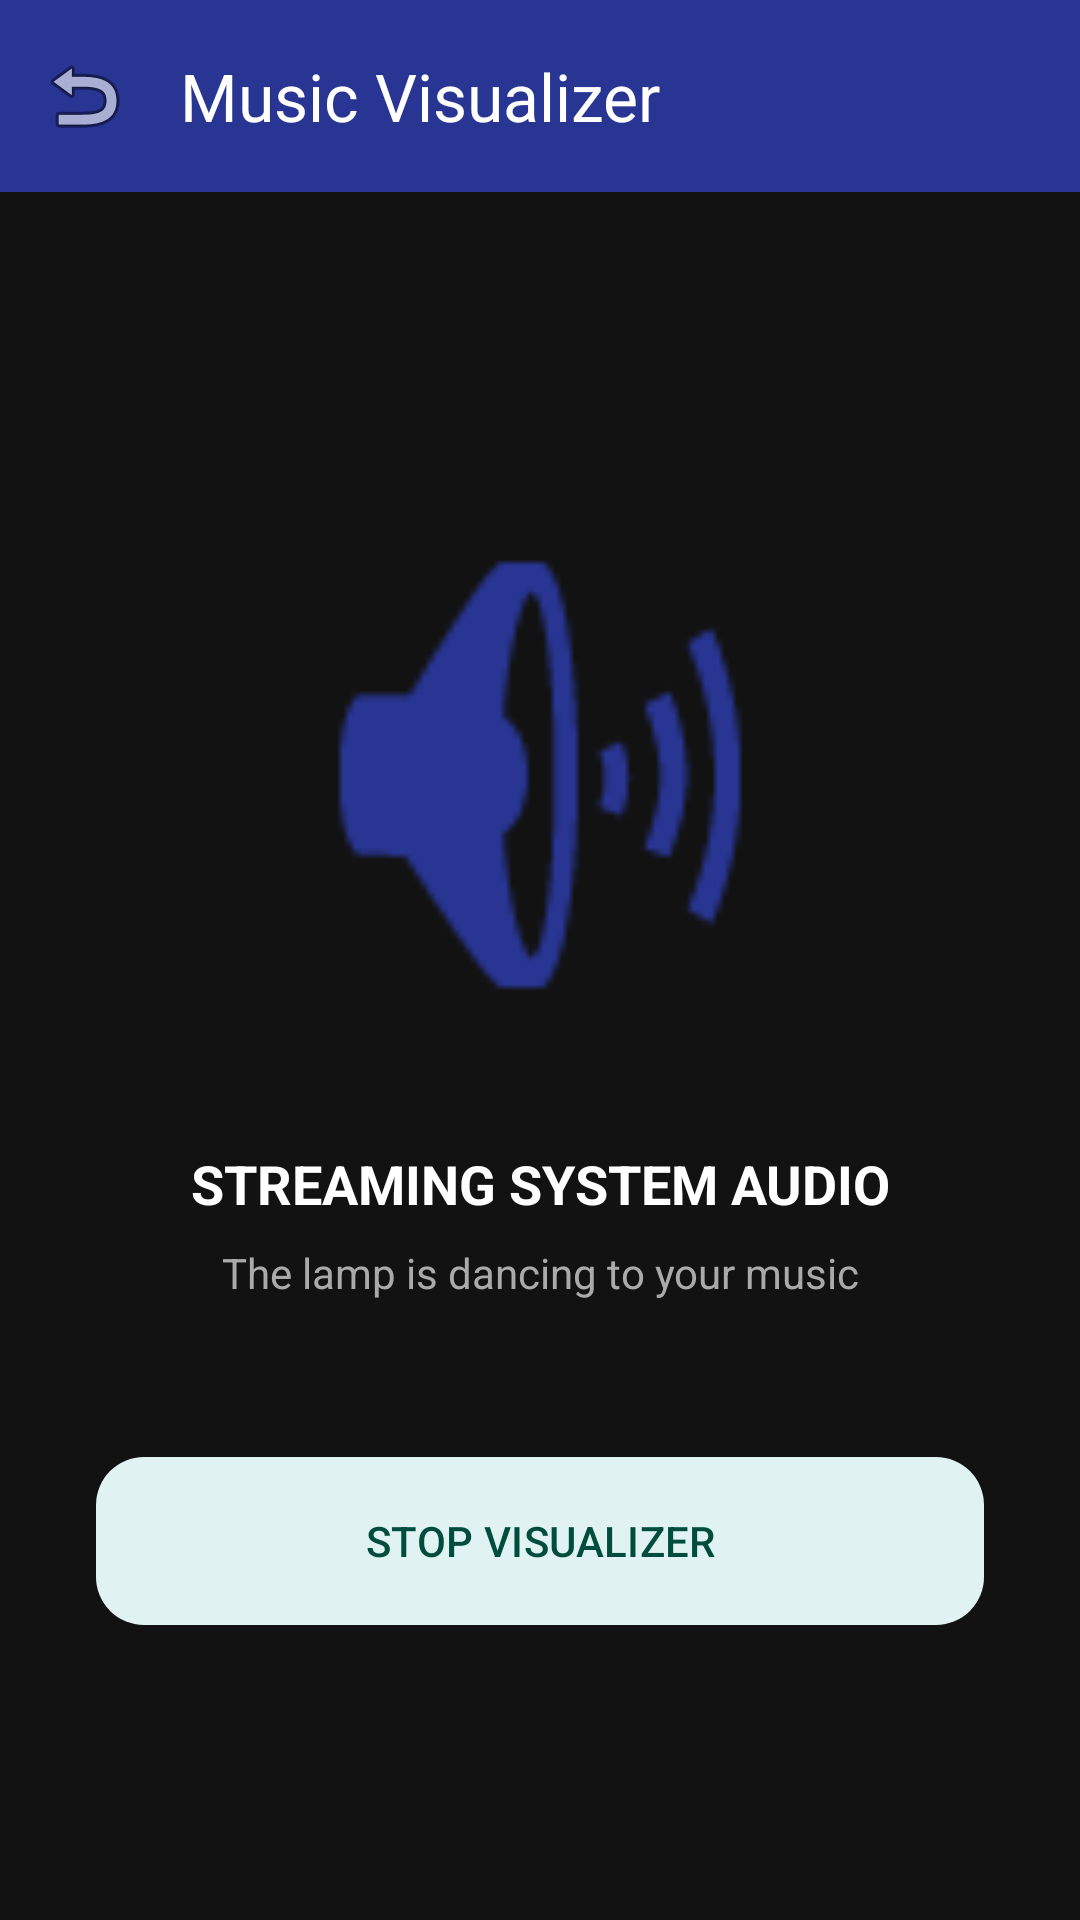

Write the Android layout XML for this screen, with the resource values it uses.
<!-- AndroidManifest.xml: activity theme Theme.Smart_Lamp -->
<!-- res/layout/activity_visualizer.xml -->
<?xml version="1.0" encoding="utf-8"?>
<androidx.constraintlayout.widget.ConstraintLayout xmlns:android="http://schemas.android.com/apk/res/android"
    xmlns:app="http://schemas.android.com/apk/res-auto"
    xmlns:tools="http://schemas.android.com/tools"
    android:layout_width="match_parent"
    android:layout_height="match_parent"
    android:background="#121212"
    tools:context=".VisualizerActivity">

    <com.google.android.material.appbar.MaterialToolbar
        android:id="@+id/toolbar"
        android:layout_width="match_parent"
        android:layout_height="?attr/actionBarSize"
        android:background="?attr/colorPrimary"
        app:navigationIcon="@android:drawable/ic_menu_revert"
        app:title="Music Visualizer"
        app:titleTextColor="@color/white"
        app:layout_constraintTop_toTopOf="parent" />

    <LinearLayout
        android:layout_width="match_parent"
        android:layout_height="0dp"
        android:gravity="center"
        android:orientation="vertical"
        android:padding="32dp"
        app:layout_constraintBottom_toBottomOf="parent"
        app:layout_constraintTop_toBottomOf="@id/toolbar">

        <ImageView
            android:id="@+id/ivMusicWave"
            android:layout_width="200dp"
            android:layout_height="200dp"
            android:src="@android:drawable/ic_lock_silent_mode_off"
            app:tint="@color/primary" />

        <TextView
            android:layout_width="wrap_content"
            android:layout_height="wrap_content"
            android:layout_marginTop="24dp"
            android:gravity="center"
            android:text="STREAMING SYSTEM AUDIO"
            android:textColor="@color/white"
            android:textSize="18sp"
            android:textStyle="bold" />

        <TextView
            android:layout_width="wrap_content"
            android:layout_height="wrap_content"
            android:layout_marginTop="8dp"
            android:gravity="center"
            android:text="The lamp is dancing to your music"
            android:textColor="#AAAAAA" />

        <com.google.android.material.button.MaterialButton
            android:id="@+id/btnStopVisualizer"
            style="@style/Widget.Material3.Button.TonalButton"
            android:layout_width="match_parent"
            android:layout_height="64dp"
            android:layout_marginTop="48dp"
            android:text="STOP VISUALIZER"
            app:cornerRadius="16dp" />

    </LinearLayout>

</androidx.constraintlayout.widget.ConstraintLayout>
<!-- resources referenced by this layout -->
<resources>
  <color name="primary">#283593</color>
  <color name="white">#FFFFFF</color>
  <style name="Theme.Smart_Lamp" parent="Theme.Material3.DayNight.NoActionBar">
          
          <item name="colorPrimary">@color/primary</item>
          <item name="colorOnPrimary">@color/onPrimary</item>
          <item name="colorPrimaryContainer">@color/primaryContainer</item>
          <item name="colorOnPrimaryContainer">@color/onPrimaryContainer</item>
  
          
          <item name="colorSecondary">@color/secondary</item>
          <item name="colorOnSecondary">@color/onSecondary</item>
          <item name="colorSecondaryContainer">@color/secondaryContainer</item>
          <item name="colorOnSecondaryContainer">@color/onSecondaryContainer</item>
  
          
          <item name="android:windowBackground">@color/surface</item>
          <item name="colorSurface">@color/surface</item>
          <item name="colorOnSurface">@color/onSurface</item>
          <item name="colorSurfaceVariant">@color/surfaceVariant</item>
          <item name="colorOnSurfaceVariant">@color/onSurfaceVariant</item>
  
          
          <item name="android:statusBarColor">?attr/colorSurface</item>
          
          <item name="android:windowLightStatusBar">@bool/is_light_theme</item>
      </style>
  <color name="onPrimary">#FFFFFF</color>
  <color name="primaryContainer">#E8EAF6</color>
  <color name="onPrimaryContainer">#1A237E</color>
  <color name="secondary">#00695C</color>
  <color name="onSecondary">#FFFFFF</color>
  <color name="secondaryContainer">#E0F2F1</color>
  <color name="onSecondaryContainer">#004D40</color>
  <color name="surface">#FFFFFF</color>
  <color name="onSurface">#000000</color>
  <color name="surfaceVariant">#F5F5F5</color>
  <color name="onSurfaceVariant">#212121</color>
</resources>
